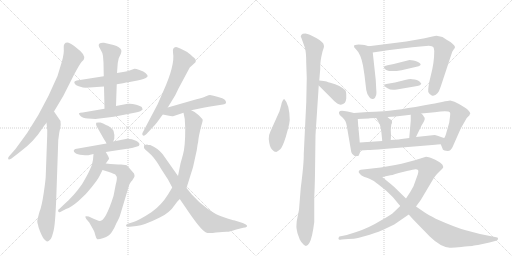
t = 0.00 s
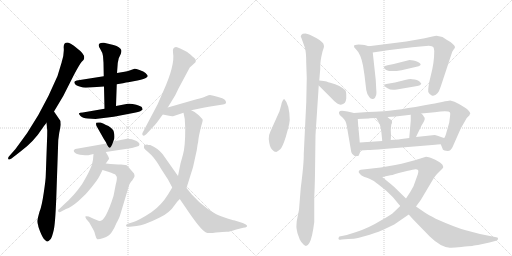
t = 4.00 s
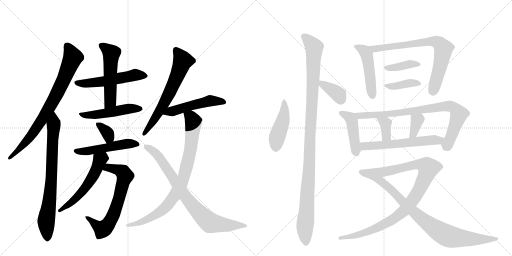
t = 7.99 s
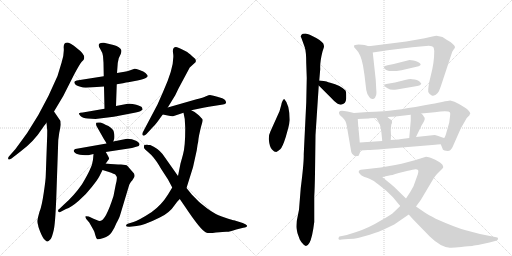
t = 11.99 s
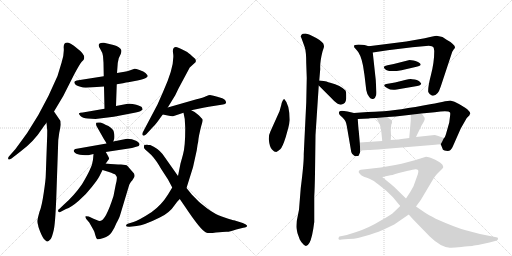
t = 15.98 s
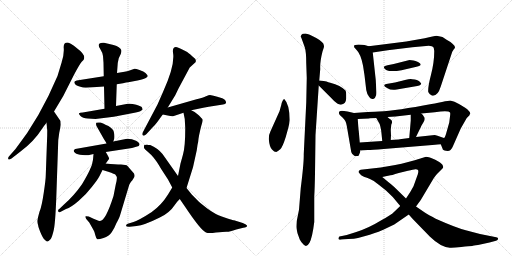
t = 19.98 s

The animated SVG that drew these frames (rendered in a browser with its animation timeline set to each time). Animation: 27 CSS @keyframes rules; one cycle of 19.98 s.

<svg version="1.1" viewBox="0 0 2048 1024" xmlns="http://www.w3.org/2000/svg">
  <g stroke="lightgray" stroke-dasharray="1,1" stroke-width="1" transform="scale(4, 4)">
    <line x1="0" y1="0" x2="256" y2="256"></line>
    <line x1="256" y1="0" x2="0" y2="256"></line>
    <line x1="128" y1="0" x2="128" y2="256"></line>
    <line x1="0" y1="128" x2="256" y2="128"></line>
    <line x1="256" y1="0" x2="512" y2="256"></line>
    <line x1="512" y1="0" x2="256" y2="256"></line>
    <line x1="384" y1="0" x2="384" y2="256"></line>
    <line x1="256" y1="128" x2="512" y2="128"></line>
  </g>
<g transform="scale(1, -1) translate(0, -850)">
   <style type="text/css">
    @keyframes keyframes0 {
      from {
       stroke: black;
       stroke-dashoffset: 782;
       stroke-width: 128;
       }
       72% {
       animation-timing-function: step-end;
       stroke: black;
       stroke-dashoffset: 0;
       stroke-width: 128;
       }
       to {
       stroke: black;
       stroke-width: 1024;
       }
       }
       #make-me-a-hanzi-animation-0 {
         animation: keyframes0 0.886393s both;
         animation-delay: 0.000000s;
         animation-timing-function: linear;
       }
    @keyframes keyframes1 {
      from {
       stroke: black;
       stroke-dashoffset: 760;
       stroke-width: 128;
       }
       71% {
       animation-timing-function: step-end;
       stroke: black;
       stroke-dashoffset: 0;
       stroke-width: 128;
       }
       to {
       stroke: black;
       stroke-width: 1024;
       }
       }
       #make-me-a-hanzi-animation-1 {
         animation: keyframes1 0.868490s both;
         animation-delay: 0.886393s;
         animation-timing-function: linear;
       }
    @keyframes keyframes2 {
      from {
       stroke: black;
       stroke-dashoffset: 532;
       stroke-width: 128;
       }
       63% {
       animation-timing-function: step-end;
       stroke: black;
       stroke-dashoffset: 0;
       stroke-width: 128;
       }
       to {
       stroke: black;
       stroke-width: 1024;
       }
       }
       #make-me-a-hanzi-animation-2 {
         animation: keyframes2 0.682943s both;
         animation-delay: 1.754883s;
         animation-timing-function: linear;
       }
    @keyframes keyframes3 {
      from {
       stroke: black;
       stroke-dashoffset: 528;
       stroke-width: 128;
       }
       63% {
       animation-timing-function: step-end;
       stroke: black;
       stroke-dashoffset: 0;
       stroke-width: 128;
       }
       to {
       stroke: black;
       stroke-width: 1024;
       }
       }
       #make-me-a-hanzi-animation-3 {
         animation: keyframes3 0.679688s both;
         animation-delay: 2.437826s;
         animation-timing-function: linear;
       }
    @keyframes keyframes4 {
      from {
       stroke: black;
       stroke-dashoffset: 499;
       stroke-width: 128;
       }
       62% {
       animation-timing-function: step-end;
       stroke: black;
       stroke-dashoffset: 0;
       stroke-width: 128;
       }
       to {
       stroke: black;
       stroke-width: 1024;
       }
       }
       #make-me-a-hanzi-animation-4 {
         animation: keyframes4 0.656087s both;
         animation-delay: 3.117513s;
         animation-timing-function: linear;
       }
    @keyframes keyframes5 {
      from {
       stroke: black;
       stroke-dashoffset: 346;
       stroke-width: 128;
       }
       53% {
       animation-timing-function: step-end;
       stroke: black;
       stroke-dashoffset: 0;
       stroke-width: 128;
       }
       to {
       stroke: black;
       stroke-width: 1024;
       }
       }
       #make-me-a-hanzi-animation-5 {
         animation: keyframes5 0.531576s both;
         animation-delay: 3.773600s;
         animation-timing-function: linear;
       }
    @keyframes keyframes6 {
      from {
       stroke: black;
       stroke-dashoffset: 506;
       stroke-width: 128;
       }
       62% {
       animation-timing-function: step-end;
       stroke: black;
       stroke-dashoffset: 0;
       stroke-width: 128;
       }
       to {
       stroke: black;
       stroke-width: 1024;
       }
       }
       #make-me-a-hanzi-animation-6 {
         animation: keyframes6 0.661784s both;
         animation-delay: 4.305176s;
         animation-timing-function: linear;
       }
    @keyframes keyframes7 {
      from {
       stroke: black;
       stroke-dashoffset: 664;
       stroke-width: 128;
       }
       68% {
       animation-timing-function: step-end;
       stroke: black;
       stroke-dashoffset: 0;
       stroke-width: 128;
       }
       to {
       stroke: black;
       stroke-width: 1024;
       }
       }
       #make-me-a-hanzi-animation-7 {
         animation: keyframes7 0.790365s both;
         animation-delay: 4.966960s;
         animation-timing-function: linear;
       }
    @keyframes keyframes8 {
      from {
       stroke: black;
       stroke-dashoffset: 548;
       stroke-width: 128;
       }
       64% {
       animation-timing-function: step-end;
       stroke: black;
       stroke-dashoffset: 0;
       stroke-width: 128;
       }
       to {
       stroke: black;
       stroke-width: 1024;
       }
       }
       #make-me-a-hanzi-animation-8 {
         animation: keyframes8 0.695964s both;
         animation-delay: 5.757324s;
         animation-timing-function: linear;
       }
    @keyframes keyframes9 {
      from {
       stroke: black;
       stroke-dashoffset: 637;
       stroke-width: 128;
       }
       67% {
       animation-timing-function: step-end;
       stroke: black;
       stroke-dashoffset: 0;
       stroke-width: 128;
       }
       to {
       stroke: black;
       stroke-width: 1024;
       }
       }
       #make-me-a-hanzi-animation-9 {
         animation: keyframes9 0.768392s both;
         animation-delay: 6.453288s;
         animation-timing-function: linear;
       }
    @keyframes keyframes10 {
      from {
       stroke: black;
       stroke-dashoffset: 501;
       stroke-width: 128;
       }
       62% {
       animation-timing-function: step-end;
       stroke: black;
       stroke-dashoffset: 0;
       stroke-width: 128;
       }
       to {
       stroke: black;
       stroke-width: 1024;
       }
       }
       #make-me-a-hanzi-animation-10 {
         animation: keyframes10 0.657715s both;
         animation-delay: 7.221680s;
         animation-timing-function: linear;
       }
    @keyframes keyframes11 {
      from {
       stroke: black;
       stroke-dashoffset: 839;
       stroke-width: 128;
       }
       73% {
       animation-timing-function: step-end;
       stroke: black;
       stroke-dashoffset: 0;
       stroke-width: 128;
       }
       to {
       stroke: black;
       stroke-width: 1024;
       }
       }
       #make-me-a-hanzi-animation-11 {
         animation: keyframes11 0.932780s both;
         animation-delay: 7.879395s;
         animation-timing-function: linear;
       }
    @keyframes keyframes12 {
      from {
       stroke: black;
       stroke-dashoffset: 796;
       stroke-width: 128;
       }
       72% {
       animation-timing-function: step-end;
       stroke: black;
       stroke-dashoffset: 0;
       stroke-width: 128;
       }
       to {
       stroke: black;
       stroke-width: 1024;
       }
       }
       #make-me-a-hanzi-animation-12 {
         animation: keyframes12 0.897786s both;
         animation-delay: 8.812174s;
         animation-timing-function: linear;
       }
    @keyframes keyframes13 {
      from {
       stroke: black;
       stroke-dashoffset: 455;
       stroke-width: 128;
       }
       60% {
       animation-timing-function: step-end;
       stroke: black;
       stroke-dashoffset: 0;
       stroke-width: 128;
       }
       to {
       stroke: black;
       stroke-width: 1024;
       }
       }
       #make-me-a-hanzi-animation-13 {
         animation: keyframes13 0.620280s both;
         animation-delay: 9.709961s;
         animation-timing-function: linear;
       }
    @keyframes keyframes14 {
      from {
       stroke: black;
       stroke-dashoffset: 1100;
       stroke-width: 128;
       }
       78% {
       animation-timing-function: step-end;
       stroke: black;
       stroke-dashoffset: 0;
       stroke-width: 128;
       }
       to {
       stroke: black;
       stroke-width: 1024;
       }
       }
       #make-me-a-hanzi-animation-14 {
         animation: keyframes14 1.145182s both;
         animation-delay: 10.330241s;
         animation-timing-function: linear;
       }
    @keyframes keyframes15 {
      from {
       stroke: black;
       stroke-dashoffset: 363;
       stroke-width: 128;
       }
       54% {
       animation-timing-function: step-end;
       stroke: black;
       stroke-dashoffset: 0;
       stroke-width: 128;
       }
       to {
       stroke: black;
       stroke-width: 1024;
       }
       }
       #make-me-a-hanzi-animation-15 {
         animation: keyframes15 0.545410s both;
         animation-delay: 11.475423s;
         animation-timing-function: linear;
       }
    @keyframes keyframes16 {
      from {
       stroke: black;
       stroke-dashoffset: 476;
       stroke-width: 128;
       }
       61% {
       animation-timing-function: step-end;
       stroke: black;
       stroke-dashoffset: 0;
       stroke-width: 128;
       }
       to {
       stroke: black;
       stroke-width: 1024;
       }
       }
       #make-me-a-hanzi-animation-16 {
         animation: keyframes16 0.637370s both;
         animation-delay: 12.020833s;
         animation-timing-function: linear;
       }
    @keyframes keyframes17 {
      from {
       stroke: black;
       stroke-dashoffset: 736;
       stroke-width: 128;
       }
       71% {
       animation-timing-function: step-end;
       stroke: black;
       stroke-dashoffset: 0;
       stroke-width: 128;
       }
       to {
       stroke: black;
       stroke-width: 1024;
       }
       }
       #make-me-a-hanzi-animation-17 {
         animation: keyframes17 0.848958s both;
         animation-delay: 12.658203s;
         animation-timing-function: linear;
       }
    @keyframes keyframes18 {
      from {
       stroke: black;
       stroke-dashoffset: 386;
       stroke-width: 128;
       }
       56% {
       animation-timing-function: step-end;
       stroke: black;
       stroke-dashoffset: 0;
       stroke-width: 128;
       }
       to {
       stroke: black;
       stroke-width: 1024;
       }
       }
       #make-me-a-hanzi-animation-18 {
         animation: keyframes18 0.564128s both;
         animation-delay: 13.507161s;
         animation-timing-function: linear;
       }
    @keyframes keyframes19 {
      from {
       stroke: black;
       stroke-dashoffset: 393;
       stroke-width: 128;
       }
       56% {
       animation-timing-function: step-end;
       stroke: black;
       stroke-dashoffset: 0;
       stroke-width: 128;
       }
       to {
       stroke: black;
       stroke-width: 1024;
       }
       }
       #make-me-a-hanzi-animation-19 {
         animation: keyframes19 0.569824s both;
         animation-delay: 14.071289s;
         animation-timing-function: linear;
       }
    @keyframes keyframes20 {
      from {
       stroke: black;
       stroke-dashoffset: 438;
       stroke-width: 128;
       }
       59% {
       animation-timing-function: step-end;
       stroke: black;
       stroke-dashoffset: 0;
       stroke-width: 128;
       }
       to {
       stroke: black;
       stroke-width: 1024;
       }
       }
       #make-me-a-hanzi-animation-20 {
         animation: keyframes20 0.606445s both;
         animation-delay: 14.641113s;
         animation-timing-function: linear;
       }
    @keyframes keyframes21 {
      from {
       stroke: black;
       stroke-dashoffset: 830;
       stroke-width: 128;
       }
       73% {
       animation-timing-function: step-end;
       stroke: black;
       stroke-dashoffset: 0;
       stroke-width: 128;
       }
       to {
       stroke: black;
       stroke-width: 1024;
       }
       }
       #make-me-a-hanzi-animation-21 {
         animation: keyframes21 0.925456s both;
         animation-delay: 15.247559s;
         animation-timing-function: linear;
       }
    @keyframes keyframes22 {
      from {
       stroke: black;
       stroke-dashoffset: 358;
       stroke-width: 128;
       }
       54% {
       animation-timing-function: step-end;
       stroke: black;
       stroke-dashoffset: 0;
       stroke-width: 128;
       }
       to {
       stroke: black;
       stroke-width: 1024;
       }
       }
       #make-me-a-hanzi-animation-22 {
         animation: keyframes22 0.541341s both;
         animation-delay: 16.173014s;
         animation-timing-function: linear;
       }
    @keyframes keyframes23 {
      from {
       stroke: black;
       stroke-dashoffset: 351;
       stroke-width: 128;
       }
       53% {
       animation-timing-function: step-end;
       stroke: black;
       stroke-dashoffset: 0;
       stroke-width: 128;
       }
       to {
       stroke: black;
       stroke-width: 1024;
       }
       }
       #make-me-a-hanzi-animation-23 {
         animation: keyframes23 0.535645s both;
         animation-delay: 16.714355s;
         animation-timing-function: linear;
       }
    @keyframes keyframes24 {
      from {
       stroke: black;
       stroke-dashoffset: 584;
       stroke-width: 128;
       }
       66% {
       animation-timing-function: step-end;
       stroke: black;
       stroke-dashoffset: 0;
       stroke-width: 128;
       }
       to {
       stroke: black;
       stroke-width: 1024;
       }
       }
       #make-me-a-hanzi-animation-24 {
         animation: keyframes24 0.725260s both;
         animation-delay: 17.250000s;
         animation-timing-function: linear;
       }
    @keyframes keyframes25 {
      from {
       stroke: black;
       stroke-dashoffset: 1013;
       stroke-width: 128;
       }
       77% {
       animation-timing-function: step-end;
       stroke: black;
       stroke-dashoffset: 0;
       stroke-width: 128;
       }
       to {
       stroke: black;
       stroke-width: 1024;
       }
       }
       #make-me-a-hanzi-animation-25 {
         animation: keyframes25 1.074382s both;
         animation-delay: 17.975260s;
         animation-timing-function: linear;
       }
    @keyframes keyframes26 {
      from {
       stroke: black;
       stroke-dashoffset: 831;
       stroke-width: 128;
       }
       73% {
       animation-timing-function: step-end;
       stroke: black;
       stroke-dashoffset: 0;
       stroke-width: 128;
       }
       to {
       stroke: black;
       stroke-width: 1024;
       }
       }
       #make-me-a-hanzi-animation-26 {
         animation: keyframes26 0.926270s both;
         animation-delay: 19.049642s;
         animation-timing-function: linear;
       }
</style>
<path d="M 216 404 L 253 466 L 295 549 Q 318 593 327 603 Q 336 612 336 614 Q 342 632 309 656 Q 295 669 283 675 Q 272 680 270 680 Q 253 680 255 658 Q 257 635 247 602 L 230 546 Q 159 377 62 254 L 39 228 Q 29 218 34 213 Q 35 209 46 216 L 82 244 Q 135 283 169 336 Q 174 344 186 359 L 216 404 Z" fill="lightgray"></path> 
<path d="M 242 366 L 216 404 C 199 429 183 389 186 359 L 189 328 Q 189 305 188 287 L 183 148 Q 183 133 175 79 Q 167 24 158 3 Q 150 -26 149 -34 Q 149 -43 153 -53 Q 153 -58 162 -80 Q 171 -102 179 -109 Q 186 -117 189 -116 Q 193 -116 203 -106 Q 209 -96 215 -70 Q 221 -44 225 56 L 232 259 Q 232 294 237 319 Q 242 343 243 351 L 242 366 Z" fill="lightgray"></path> 
<path d="M 343 499 L 416 504 L 467 513 L 492 517 Q 506 521 513 521 L 550 528 Q 579 534 586 540 Q 594 545 589 550 L 582 558 Q 576 564 558 570 Q 541 576 538 575 Q 507 564 498 563 L 468 558 L 415 545 L 307 528 Q 298 526 297 522 Q 297 511 315 505 Q 334 499 343 499 Z" fill="lightgray"></path> 
<path d="M 416 504 L 418 415 C 419 385 463 396 464 426 L 467 513 L 468 558 L 471 598 L 475 617 L 483 634 Q 487 645 485 650 Q 484 655 475 661 Q 468 667 454 670 L 416 679 Q 403 680 397 675 Q 391 669 401 654 Q 411 638 412 626 L 414 599 L 415 545 L 416 504 Z" fill="lightgray"></path> 
<path d="M 418 415 L 331 400 Q 319 400 316 397 Q 314 394 322 386 Q 331 377 351 376 L 382 374 L 455 383 L 538 399 Q 559 402 565 408 L 569 410 Q 572 411 568 420 Q 565 425 545 431 Q 525 437 511 435 L 464 426 L 418 415 Z" fill="lightgray"></path> 
<path d="M 453 284 L 457 295 Q 460 307 454 327 Q 445 342 424 350 Q 412 357 402 360 Q 386 361 385 359 Q 383 353 386 346 L 416 293 Q 423 283 426 276 C 439 249 443 256 453 284 Z" fill="lightgray"></path> 
<path d="M 423 242 L 528 258 L 555 266 L 558 272 Q 559 278 544 287 Q 529 295 508 295 L 453 284 L 426 276 L 301 254 Q 296 252 295 248 Q 294 243 301 238 Q 308 232 330 230 Q 352 228 357 230 L 374 234 L 423 242 Z" fill="lightgray"></path> 
<path d="M 410 170 L 433 163 Q 460 154 462 151 Q 464 147 467 143 Q 469 134 463 112 L 454 66 Q 422 -34 400 -34 Q 398 -35 384 -29 Q 371 -24 370 -23 L 355 -16 Q 345 -14 342 -15 Q 340 -17 345 -26 L 357 -40 L 374 -70 Q 378 -76 381 -90 Q 385 -105 389 -107 Q 393 -109 414 -102 Q 436 -95 446 -80 Q 457 -65 465 -44 Q 479 -18 480 -12 L 517 111 Q 520 118 524 123 Q 529 128 533 135 Q 538 142 538 145 Q 539 148 536 156 L 510 186 Q 505 192 484 192 Q 463 192 423 196 C 393 199 381 179 410 170 Z" fill="lightgray"></path> 
<path d="M 423 196 L 436 214 Q 439 216 423 242 C 408 268 377 264 374 234 L 372 211 Q 370 192 359 170 Q 349 148 328 113 Q 296 67 257 33 L 235 12 Q 231 13 233 4 Q 235 -1 241 2 L 264 14 Q 284 20 315 47 Q 346 74 368 103 Q 391 132 397 144 L 410 170 L 423 196 Z" fill="lightgray"></path> 
<path d="M 671 420 L 701 469 L 714 496 L 759 580 L 782 601 Q 788 612 770 624 Q 751 641 747 643 L 723 655 Q 709 662 704 662 Q 689 661 692 640 Q 701 590 652 482 L 630 432 L 574 326 Q 566 314 571 309 Q 576 304 586 314 L 608 338 Q 623 353 630 363 L 651 392 L 671 420 Z" fill="lightgray"></path> 
<path d="M 765 409 L 813 419 Q 836 424 854 426 L 892 432 Q 902 433 904 438 Q 905 444 900 450 Q 895 455 889 457 Q 844 470 840 470 Q 836 470 824 465 Q 813 460 786 453 L 671 420 C 642 412 622 398 651 392 L 671 388 Q 686 384 692 385 L 734 399 L 765 409 Z" fill="lightgray"></path> 
<path d="M 689 100 L 672 72 Q 646 30 607 2 Q 558 -30 534 -38 L 511 -45 Q 505 -47 504 -52 Q 504 -58 519 -57 L 546 -54 Q 577 -51 639 -20 Q 678 -2 699 30 Q 705 40 719 54 L 746 98 L 772 181 L 787 249 L 790 270 Q 793 281 794 295 Q 796 309 801 330 Q 806 351 809 360 Q 812 369 810 373 Q 808 376 795 389 Q 783 402 765 409 C 738 423 728 428 734 399 L 739 374 L 741 338 Q 741 262 732 232 L 722 196 L 712 146 L 689 100 Z" fill="lightgray"></path> 
<path d="M 588 272 Q 575 272 576 265 L 576 258 Q 578 253 591 243 Q 604 232 614 220 Q 625 208 646 172 L 672 132 L 689 100 L 719 54 L 741 22 Q 803 -71 824 -80 Q 834 -84 864 -80 Q 894 -77 905 -77 Q 916 -78 945 -68 L 973 -61 Q 991 -59 988 -52 Q 984 -46 971 -42 L 936 -31 Q 931 -31 910 -24 L 887 -16 Q 862 -8 829 16 Q 796 39 767 72 L 746 98 L 712 146 L 650 234 Q 630 258 601 270 Q 592 270 588 272 Z" fill="lightgray"></path> 
<path d="M 1137 454 Q 1134 454 1130 446 Q 1126 438 1125 430 L 1118 405 L 1082 325 Q 1075 312 1075 294 Q 1078 262 1088 252 Q 1097 242 1105 242 Q 1111 244 1121 253 Q 1130 261 1143 302 L 1153 338 Q 1158 358 1159 370 Q 1158 433 1137 454 Z" fill="lightgray"></path> 
<path d="M 1260 157 L 1262 310 L 1275 508 L 1277 528 L 1281 574 Q 1279 600 1290 644 L 1295 659 Q 1297 665 1295 670 Q 1295 681 1265 698 Q 1235 715 1222 716 Q 1208 716 1206 711 Q 1203 706 1203 705 Q 1203 703 1206 697 L 1219 661 Q 1225 643 1225 596 L 1227 538 L 1225 440 L 1215 234 Q 1216 200 1203 98 L 1196 11 L 1187 -34 Q 1185 -59 1186 -61 Q 1186 -64 1190 -83 L 1199 -108 Q 1203 -117 1215 -129 Q 1227 -141 1238 -121 Q 1249 -102 1257 -38 L 1257 64 Q 1259 97 1260 157 Z" fill="lightgray"></path> 
<path d="M 1275 508 L 1325 458 Q 1339 442 1349 436 Q 1358 430 1367 432 Q 1383 435 1385 456 L 1385 471 Q 1385 482 1382 488 Q 1363 508 1321 519 Q 1313 521 1306 524 Q 1298 526 1277 528 C 1253 530 1254 529 1275 508 Z" fill="lightgray"></path> 
<path d="M 1475 665 L 1458 670 Q 1450 672 1434 672 Q 1417 672 1416 666 Q 1415 660 1423 654 Q 1443 635 1452 588 L 1458 549 L 1465 490 Q 1468 472 1477 462 Q 1483 452 1493 454 Q 1501 455 1503 466 Q 1507 471 1505 492 L 1503 530 L 1491 640 C 1489 661 1489 661 1475 665 Z" fill="lightgray"></path> 
<path d="M 1649 661 L 1715 667 Q 1730 666 1733 662 Q 1736 658 1737 646 Q 1737 601 1724 551 Q 1711 501 1713 482 Q 1717 473 1727 468 Q 1750 462 1763 504 L 1809 643 L 1816 654 Q 1826 662 1811 674 Q 1804 682 1788 690 Q 1776 699 1770 702 Q 1763 704 1746 707 Q 1737 707 1699 697 L 1625 684 L 1475 665 C 1445 661 1461 636 1491 640 L 1551 649 L 1649 661 Z" fill="lightgray"></path> 
<path d="M 1654 608 L 1638 610 L 1575 594 L 1550 589 Q 1537 586 1536 583 Q 1534 580 1541 573 Q 1547 566 1565 566 L 1587 566 L 1606 569 L 1666 583 Q 1686 587 1682 594 Q 1682 597 1672 602 Q 1661 607 1654 608 Z" fill="lightgray"></path> 
<path d="M 1620 530 L 1580 520 L 1545 514 Q 1538 513 1537 509 Q 1536 505 1550 497 Q 1563 488 1587 492 L 1669 506 Q 1679 507 1682 511 Q 1685 514 1685 516 Q 1685 517 1678 524 Q 1671 531 1649 533 Q 1643 536 1620 530 Z" fill="lightgray"></path> 
<path d="M 1416 398 L 1390 404 Q 1374 407 1368 407 Q 1349 406 1359 390 L 1370 380 Q 1384 368 1387 347 L 1405 242 Q 1406 236 1416 228 Q 1420 224 1428 226 Q 1435 224 1437 233 Q 1441 240 1441 248 L 1439 280 L 1435 326 Q 1434 328 1431 374 C 1430 395 1430 395 1416 398 Z" fill="lightgray"></path> 
<path d="M 1763 273 L 1770 256 Q 1771 248 1784 247 Q 1796 245 1802 250 Q 1808 255 1813 268 L 1843 336 L 1867 378 L 1877 388 Q 1879 389 1879 393 L 1881 395 Q 1882 401 1869 413 Q 1855 425 1818 443 L 1801 448 Q 1796 448 1768 442 L 1748 438 Q 1742 436 1726 434 Q 1590 408 1516 404 Q 1505 404 1471 402 L 1416 398 C 1386 396 1401 373 1431 374 L 1476 376 Q 1477 377 1479 377 L 1505 378 L 1550 382 L 1582 384 L 1643 391 L 1685 396 L 1739 401 Q 1794 409 1800 400 Q 1802 398 1800 384 L 1797 360 L 1784 314 Q 1779 299 1776 298 C 1763 272 1763 274 1763 273 Z" fill="lightgray"></path> 
<path d="M 1505 378 L 1513 364 Q 1523 350 1526 316 L 1529 286 C 1532 256 1561 260 1563 290 L 1564 309 L 1563 330 L 1565 351 Q 1572 365 1564 371 Q 1556 376 1550 382 C 1528 403 1490 404 1505 378 Z" fill="lightgray"></path> 
<path d="M 1643 368 L 1637 298 C 1634 268 1651 275 1664 302 L 1677 329 Q 1685 345 1685 346 L 1695 363 Q 1703 377 1695 384 Q 1693 391 1685 396 C 1661 413 1643 421 1643 391 L 1643 368 Z" fill="lightgray"></path> 
<path d="M 1441 248 L 1471 250 Q 1485 250 1535 254 L 1729 270 Q 1754 273 1763 273 C 1793 275 1804 288 1776 298 Q 1774 298 1767 301 L 1750 307 Q 1741 310 1739 310 L 1664 302 L 1637 298 L 1599 293 Q 1593 292 1563 290 L 1529 286 L 1439 280 C 1409 278 1411 246 1441 248 Z" fill="lightgray"></path> 
<path d="M 1601 26 L 1577 3 Q 1566 -9 1527 -30 Q 1475 -62 1425 -78 L 1387 -90 L 1363 -95 Q 1354 -94 1354 -104 Q 1353 -106 1356 -108 Q 1359 -110 1367 -108 L 1393 -106 Q 1418 -105 1432 -102 L 1479 -89 Q 1523 -74 1533 -69 L 1577 -48 L 1635 -8 L 1664 24 L 1683 50 L 1733 134 Q 1735 138 1748 154 L 1765 171 Q 1771 176 1773 181 Q 1773 186 1769 192 Q 1765 198 1741 211 Q 1716 223 1704 223 L 1659 209 L 1625 200 Q 1609 195 1581 190 L 1523 180 L 1443 171 Q 1437 170 1435 165 Q 1433 160 1440 154 Q 1446 148 1448 147 L 1452 145 Q 1453 144 1474 137 L 1529 142 L 1557 148 Q 1564 148 1595 158 L 1632 167 Q 1654 172 1661 173 Q 1668 174 1672 170 Q 1676 165 1668 144 L 1654 105 L 1641 82 L 1624 56 L 1601 26 Z" fill="lightgray"></path> 
<path d="M 1635 -8 L 1651 -26 L 1719 -96 Q 1762 -138 1799 -141 Q 1812 -142 1845 -138 Q 1878 -134 1889 -134 Q 1892 -132 1912 -130 L 1958 -120 L 1984 -113 Q 1992 -111 1992 -106 Q 1994 -100 1985 -99 L 1920 -86 L 1863 -71 Q 1824 -61 1743 -25 Q 1713 -9 1699 0 L 1664 24 L 1624 56 L 1577 102 Q 1565 113 1553 122 L 1529 142 C 1506 161 1447 150 1474 137 Q 1494 129 1515 111 L 1544 88 L 1571 62 Q 1600 27 1601 26 L 1635 -8 Z" fill="lightgray"></path> 
      <clipPath id="make-me-a-hanzi-clip-0">
      <path d="M 216 404 L 253 466 L 295 549 Q 318 593 327 603 Q 336 612 336 614 Q 342 632 309 656 Q 295 669 283 675 Q 272 680 270 680 Q 253 680 255 658 Q 257 635 247 602 L 230 546 Q 159 377 62 254 L 39 228 Q 29 218 34 213 Q 35 209 46 216 L 82 244 Q 135 283 169 336 Q 174 344 186 359 L 216 404 Z" fill="lightgray"></path>
      </clipPath>
      <path clip-path="url(#make-me-a-hanzi-clip-0)" d="M 270 664 L 290 618 L 227 473 L 140 328 L 93 269 L 39 220 " fill="none" id="make-me-a-hanzi-animation-0" stroke-dasharray="654 1308" stroke-linecap="round"></path>

      <clipPath id="make-me-a-hanzi-clip-1">
      <path d="M 242 366 L 216 404 C 199 429 183 389 186 359 L 189 328 Q 189 305 188 287 L 183 148 Q 183 133 175 79 Q 167 24 158 3 Q 150 -26 149 -34 Q 149 -43 153 -53 Q 153 -58 162 -80 Q 171 -102 179 -109 Q 186 -117 189 -116 Q 193 -116 203 -106 Q 209 -96 215 -70 Q 221 -44 225 56 L 232 259 Q 232 294 237 319 Q 242 343 243 351 L 242 366 Z" fill="lightgray"></path>
      </clipPath>
      <path clip-path="url(#make-me-a-hanzi-clip-1)" d="M 217 395 L 203 96 L 184 -38 L 188 -107 " fill="none" id="make-me-a-hanzi-animation-1" stroke-dasharray="632 1264" stroke-linecap="round"></path>

      <clipPath id="make-me-a-hanzi-clip-2">
      <path d="M 343 499 L 416 504 L 467 513 L 492 517 Q 506 521 513 521 L 550 528 Q 579 534 586 540 Q 594 545 589 550 L 582 558 Q 576 564 558 570 Q 541 576 538 575 Q 507 564 498 563 L 468 558 L 415 545 L 307 528 Q 298 526 297 522 Q 297 511 315 505 Q 334 499 343 499 Z" fill="lightgray"></path>
      </clipPath>
      <path clip-path="url(#make-me-a-hanzi-clip-2)" d="M 305 520 L 339 516 L 432 527 L 536 550 L 578 548 " fill="none" id="make-me-a-hanzi-animation-2" stroke-dasharray="404 808" stroke-linecap="round"></path>

      <clipPath id="make-me-a-hanzi-clip-3">
      <path d="M 416 504 L 418 415 C 419 385 463 396 464 426 L 467 513 L 468 558 L 471 598 L 475 617 L 483 634 Q 487 645 485 650 Q 484 655 475 661 Q 468 667 454 670 L 416 679 Q 403 680 397 675 Q 391 669 401 654 Q 411 638 412 626 L 414 599 L 415 545 L 416 504 Z" fill="lightgray"></path>
      </clipPath>
      <path clip-path="url(#make-me-a-hanzi-clip-3)" d="M 404 669 L 446 636 L 441 445 L 424 423 " fill="none" id="make-me-a-hanzi-animation-3" stroke-dasharray="400 800" stroke-linecap="round"></path>

      <clipPath id="make-me-a-hanzi-clip-4">
      <path d="M 418 415 L 331 400 Q 319 400 316 397 Q 314 394 322 386 Q 331 377 351 376 L 382 374 L 455 383 L 538 399 Q 559 402 565 408 L 569 410 Q 572 411 568 420 Q 565 425 545 431 Q 525 437 511 435 L 464 426 L 418 415 Z" fill="lightgray"></path>
      </clipPath>
      <path clip-path="url(#make-me-a-hanzi-clip-4)" d="M 324 394 L 344 388 L 375 390 L 507 414 L 564 415 " fill="none" id="make-me-a-hanzi-animation-4" stroke-dasharray="371 742" stroke-linecap="round"></path>

      <clipPath id="make-me-a-hanzi-clip-5">
      <path d="M 453 284 L 457 295 Q 460 307 454 327 Q 445 342 424 350 Q 412 357 402 360 Q 386 361 385 359 Q 383 353 386 346 L 416 293 Q 423 283 426 276 C 439 249 443 256 453 284 Z" fill="lightgray"></path>
      </clipPath>
      <path clip-path="url(#make-me-a-hanzi-clip-5)" d="M 389 353 L 432 315 L 436 302 L 431 284 " fill="none" id="make-me-a-hanzi-animation-5" stroke-dasharray="218 436" stroke-linecap="round"></path>

      <clipPath id="make-me-a-hanzi-clip-6">
      <path d="M 423 242 L 528 258 L 555 266 L 558 272 Q 559 278 544 287 Q 529 295 508 295 L 453 284 L 426 276 L 301 254 Q 296 252 295 248 Q 294 243 301 238 Q 308 232 330 230 Q 352 228 357 230 L 374 234 L 423 242 Z" fill="lightgray"></path>
      </clipPath>
      <path clip-path="url(#make-me-a-hanzi-clip-6)" d="M 303 246 L 340 244 L 513 276 L 550 272 " fill="none" id="make-me-a-hanzi-animation-6" stroke-dasharray="378 756" stroke-linecap="round"></path>

      <clipPath id="make-me-a-hanzi-clip-7">
      <path d="M 410 170 L 433 163 Q 460 154 462 151 Q 464 147 467 143 Q 469 134 463 112 L 454 66 Q 422 -34 400 -34 Q 398 -35 384 -29 Q 371 -24 370 -23 L 355 -16 Q 345 -14 342 -15 Q 340 -17 345 -26 L 357 -40 L 374 -70 Q 378 -76 381 -90 Q 385 -105 389 -107 Q 393 -109 414 -102 Q 436 -95 446 -80 Q 457 -65 465 -44 Q 479 -18 480 -12 L 517 111 Q 520 118 524 123 Q 529 128 533 135 Q 538 142 538 145 Q 539 148 536 156 L 510 186 Q 505 192 484 192 Q 463 192 423 196 C 393 199 381 179 410 170 Z" fill="lightgray"></path>
      </clipPath>
      <path clip-path="url(#make-me-a-hanzi-clip-7)" d="M 418 174 L 433 180 L 478 169 L 499 150 L 463 15 L 431 -50 L 410 -67 L 348 -19 " fill="none" id="make-me-a-hanzi-animation-7" stroke-dasharray="536 1072" stroke-linecap="round"></path>

      <clipPath id="make-me-a-hanzi-clip-8">
      <path d="M 423 196 L 436 214 Q 439 216 423 242 C 408 268 377 264 374 234 L 372 211 Q 370 192 359 170 Q 349 148 328 113 Q 296 67 257 33 L 235 12 Q 231 13 233 4 Q 235 -1 241 2 L 264 14 Q 284 20 315 47 Q 346 74 368 103 Q 391 132 397 144 L 410 170 L 423 196 Z" fill="lightgray"></path>
      </clipPath>
      <path clip-path="url(#make-me-a-hanzi-clip-8)" d="M 424 216 L 413 219 L 400 210 L 376 152 L 322 75 L 286 40 L 238 7 " fill="none" id="make-me-a-hanzi-animation-8" stroke-dasharray="420 840" stroke-linecap="round"></path>

      <clipPath id="make-me-a-hanzi-clip-9">
      <path d="M 671 420 L 701 469 L 714 496 L 759 580 L 782 601 Q 788 612 770 624 Q 751 641 747 643 L 723 655 Q 709 662 704 662 Q 689 661 692 640 Q 701 590 652 482 L 630 432 L 574 326 Q 566 314 571 309 Q 576 304 586 314 L 608 338 Q 623 353 630 363 L 651 392 L 671 420 Z" fill="lightgray"></path>
      </clipPath>
      <path clip-path="url(#make-me-a-hanzi-clip-9)" d="M 705 649 L 731 607 L 720 574 L 657 437 L 578 314 " fill="none" id="make-me-a-hanzi-animation-9" stroke-dasharray="509 1018" stroke-linecap="round"></path>

      <clipPath id="make-me-a-hanzi-clip-10">
      <path d="M 765 409 L 813 419 Q 836 424 854 426 L 892 432 Q 902 433 904 438 Q 905 444 900 450 Q 895 455 889 457 Q 844 470 840 470 Q 836 470 824 465 Q 813 460 786 453 L 671 420 C 642 412 622 398 651 392 L 671 388 Q 686 384 692 385 L 734 399 L 765 409 Z" fill="lightgray"></path>
      </clipPath>
      <path clip-path="url(#make-me-a-hanzi-clip-10)" d="M 657 395 L 837 446 L 895 442 " fill="none" id="make-me-a-hanzi-animation-10" stroke-dasharray="373 746" stroke-linecap="round"></path>

      <clipPath id="make-me-a-hanzi-clip-11">
      <path d="M 689 100 L 672 72 Q 646 30 607 2 Q 558 -30 534 -38 L 511 -45 Q 505 -47 504 -52 Q 504 -58 519 -57 L 546 -54 Q 577 -51 639 -20 Q 678 -2 699 30 Q 705 40 719 54 L 746 98 L 772 181 L 787 249 L 790 270 Q 793 281 794 295 Q 796 309 801 330 Q 806 351 809 360 Q 812 369 810 373 Q 808 376 795 389 Q 783 402 765 409 C 738 423 728 428 734 399 L 739 374 L 741 338 Q 741 262 732 232 L 722 196 L 712 146 L 689 100 Z" fill="lightgray"></path>
      </clipPath>
      <path clip-path="url(#make-me-a-hanzi-clip-11)" d="M 741 394 L 766 378 L 774 362 L 773 346 L 755 219 L 721 106 L 696 63 L 649 9 L 569 -37 L 512 -53 " fill="none" id="make-me-a-hanzi-animation-11" stroke-dasharray="711 1422" stroke-linecap="round"></path>

      <clipPath id="make-me-a-hanzi-clip-12">
      <path d="M 588 272 Q 575 272 576 265 L 576 258 Q 578 253 591 243 Q 604 232 614 220 Q 625 208 646 172 L 672 132 L 689 100 L 719 54 L 741 22 Q 803 -71 824 -80 Q 834 -84 864 -80 Q 894 -77 905 -77 Q 916 -78 945 -68 L 973 -61 Q 991 -59 988 -52 Q 984 -46 971 -42 L 936 -31 Q 931 -31 910 -24 L 887 -16 Q 862 -8 829 16 Q 796 39 767 72 L 746 98 L 712 146 L 650 234 Q 630 258 601 270 Q 592 270 588 272 Z" fill="lightgray"></path>
      </clipPath>
      <path clip-path="url(#make-me-a-hanzi-clip-12)" d="M 586 262 L 632 228 L 744 61 L 831 -34 L 899 -50 L 982 -53 " fill="none" id="make-me-a-hanzi-animation-12" stroke-dasharray="668 1336" stroke-linecap="round"></path>

      <clipPath id="make-me-a-hanzi-clip-13">
      <path d="M 1137 454 Q 1134 454 1130 446 Q 1126 438 1125 430 L 1118 405 L 1082 325 Q 1075 312 1075 294 Q 1078 262 1088 252 Q 1097 242 1105 242 Q 1111 244 1121 253 Q 1130 261 1143 302 L 1153 338 Q 1158 358 1159 370 Q 1158 433 1137 454 Z" fill="lightgray"></path>
      </clipPath>
      <path clip-path="url(#make-me-a-hanzi-clip-13)" d="M 1137 447 L 1138 396 L 1108 299 L 1104 253 " fill="none" id="make-me-a-hanzi-animation-13" stroke-dasharray="327 654" stroke-linecap="round"></path>

      <clipPath id="make-me-a-hanzi-clip-14">
      <path d="M 1260 157 L 1262 310 L 1275 508 L 1277 528 L 1281 574 Q 1279 600 1290 644 L 1295 659 Q 1297 665 1295 670 Q 1295 681 1265 698 Q 1235 715 1222 716 Q 1208 716 1206 711 Q 1203 706 1203 705 Q 1203 703 1206 697 L 1219 661 Q 1225 643 1225 596 L 1227 538 L 1225 440 L 1215 234 Q 1216 200 1203 98 L 1196 11 L 1187 -34 Q 1185 -59 1186 -61 Q 1186 -64 1190 -83 L 1199 -108 Q 1203 -117 1215 -129 Q 1227 -141 1238 -121 Q 1249 -102 1257 -38 L 1257 64 Q 1259 97 1260 157 Z" fill="lightgray"></path>
      </clipPath>
      <path clip-path="url(#make-me-a-hanzi-clip-14)" d="M 1213 704 L 1232 691 L 1257 660 L 1239 226 L 1219 -69 L 1225 -120 " fill="none" id="make-me-a-hanzi-animation-14" stroke-dasharray="972 1944" stroke-linecap="round"></path>

      <clipPath id="make-me-a-hanzi-clip-15">
      <path d="M 1275 508 L 1325 458 Q 1339 442 1349 436 Q 1358 430 1367 432 Q 1383 435 1385 456 L 1385 471 Q 1385 482 1382 488 Q 1363 508 1321 519 Q 1313 521 1306 524 Q 1298 526 1277 528 C 1253 530 1254 529 1275 508 Z" fill="lightgray"></path>
      </clipPath>
      <path clip-path="url(#make-me-a-hanzi-clip-15)" d="M 1285 522 L 1290 512 L 1354 472 L 1363 454 " fill="none" id="make-me-a-hanzi-animation-15" stroke-dasharray="235 470" stroke-linecap="round"></path>

      <clipPath id="make-me-a-hanzi-clip-16">
      <path d="M 1475 665 L 1458 670 Q 1450 672 1434 672 Q 1417 672 1416 666 Q 1415 660 1423 654 Q 1443 635 1452 588 L 1458 549 L 1465 490 Q 1468 472 1477 462 Q 1483 452 1493 454 Q 1501 455 1503 466 Q 1507 471 1505 492 L 1503 530 L 1491 640 C 1489 661 1489 661 1475 665 Z" fill="lightgray"></path>
      </clipPath>
      <path clip-path="url(#make-me-a-hanzi-clip-16)" d="M 1424 662 L 1456 647 L 1466 633 L 1490 467 " fill="none" id="make-me-a-hanzi-animation-16" stroke-dasharray="348 696" stroke-linecap="round"></path>

      <clipPath id="make-me-a-hanzi-clip-17">
      <path d="M 1649 661 L 1715 667 Q 1730 666 1733 662 Q 1736 658 1737 646 Q 1737 601 1724 551 Q 1711 501 1713 482 Q 1717 473 1727 468 Q 1750 462 1763 504 L 1809 643 L 1816 654 Q 1826 662 1811 674 Q 1804 682 1788 690 Q 1776 699 1770 702 Q 1763 704 1746 707 Q 1737 707 1699 697 L 1625 684 L 1475 665 C 1445 661 1461 636 1491 640 L 1551 649 L 1649 661 Z" fill="lightgray"></path>
      </clipPath>
      <path clip-path="url(#make-me-a-hanzi-clip-17)" d="M 1483 661 L 1499 655 L 1727 685 L 1759 675 L 1773 655 L 1771 633 L 1735 492 L 1729 487 " fill="none" id="make-me-a-hanzi-animation-17" stroke-dasharray="608 1216" stroke-linecap="round"></path>

      <clipPath id="make-me-a-hanzi-clip-18">
      <path d="M 1654 608 L 1638 610 L 1575 594 L 1550 589 Q 1537 586 1536 583 Q 1534 580 1541 573 Q 1547 566 1565 566 L 1587 566 L 1606 569 L 1666 583 Q 1686 587 1682 594 Q 1682 597 1672 602 Q 1661 607 1654 608 Z" fill="lightgray"></path>
      </clipPath>
      <path clip-path="url(#make-me-a-hanzi-clip-18)" d="M 1545 581 L 1582 580 L 1636 593 L 1673 593 " fill="none" id="make-me-a-hanzi-animation-18" stroke-dasharray="258 516" stroke-linecap="round"></path>

      <clipPath id="make-me-a-hanzi-clip-19">
      <path d="M 1620 530 L 1580 520 L 1545 514 Q 1538 513 1537 509 Q 1536 505 1550 497 Q 1563 488 1587 492 L 1669 506 Q 1679 507 1682 511 Q 1685 514 1685 516 Q 1685 517 1678 524 Q 1671 531 1649 533 Q 1643 536 1620 530 Z" fill="lightgray"></path>
      </clipPath>
      <path clip-path="url(#make-me-a-hanzi-clip-19)" d="M 1543 509 L 1577 505 L 1632 517 L 1678 517 " fill="none" id="make-me-a-hanzi-animation-19" stroke-dasharray="265 530" stroke-linecap="round"></path>

      <clipPath id="make-me-a-hanzi-clip-20">
      <path d="M 1416 398 L 1390 404 Q 1374 407 1368 407 Q 1349 406 1359 390 L 1370 380 Q 1384 368 1387 347 L 1405 242 Q 1406 236 1416 228 Q 1420 224 1428 226 Q 1435 224 1437 233 Q 1441 240 1441 248 L 1439 280 L 1435 326 Q 1434 328 1431 374 C 1430 395 1430 395 1416 398 Z" fill="lightgray"></path>
      </clipPath>
      <path clip-path="url(#make-me-a-hanzi-clip-20)" d="M 1365 398 L 1392 385 L 1407 367 L 1424 240 " fill="none" id="make-me-a-hanzi-animation-20" stroke-dasharray="310 620" stroke-linecap="round"></path>

      <clipPath id="make-me-a-hanzi-clip-21">
      <path d="M 1763 273 L 1770 256 Q 1771 248 1784 247 Q 1796 245 1802 250 Q 1808 255 1813 268 L 1843 336 L 1867 378 L 1877 388 Q 1879 389 1879 393 L 1881 395 Q 1882 401 1869 413 Q 1855 425 1818 443 L 1801 448 Q 1796 448 1768 442 L 1748 438 Q 1742 436 1726 434 Q 1590 408 1516 404 Q 1505 404 1471 402 L 1416 398 C 1386 396 1401 373 1431 374 L 1476 376 Q 1477 377 1479 377 L 1505 378 L 1550 382 L 1582 384 L 1643 391 L 1685 396 L 1739 401 Q 1794 409 1800 400 Q 1802 398 1800 384 L 1797 360 L 1784 314 Q 1779 299 1776 298 C 1763 272 1763 274 1763 273 Z" fill="lightgray"></path>
      </clipPath>
      <path clip-path="url(#make-me-a-hanzi-clip-21)" d="M 1423 394 L 1438 387 L 1542 392 L 1780 425 L 1808 422 L 1836 394 L 1802 297 L 1782 259 " fill="none" id="make-me-a-hanzi-animation-21" stroke-dasharray="702 1404" stroke-linecap="round"></path>

      <clipPath id="make-me-a-hanzi-clip-22">
      <path d="M 1505 378 L 1513 364 Q 1523 350 1526 316 L 1529 286 C 1532 256 1561 260 1563 290 L 1564 309 L 1563 330 L 1565 351 Q 1572 365 1564 371 Q 1556 376 1550 382 C 1528 403 1490 404 1505 378 Z" fill="lightgray"></path>
      </clipPath>
      <path clip-path="url(#make-me-a-hanzi-clip-22)" d="M 1513 378 L 1542 357 L 1545 310 L 1534 294 " fill="none" id="make-me-a-hanzi-animation-22" stroke-dasharray="230 460" stroke-linecap="round"></path>

      <clipPath id="make-me-a-hanzi-clip-23">
      <path d="M 1643 368 L 1637 298 C 1634 268 1651 275 1664 302 L 1677 329 Q 1685 345 1685 346 L 1695 363 Q 1703 377 1695 384 Q 1693 391 1685 396 C 1661 413 1643 421 1643 391 L 1643 368 Z" fill="lightgray"></path>
      </clipPath>
      <path clip-path="url(#make-me-a-hanzi-clip-23)" d="M 1651 385 L 1669 369 L 1654 316 L 1643 305 " fill="none" id="make-me-a-hanzi-animation-23" stroke-dasharray="223 446" stroke-linecap="round"></path>

      <clipPath id="make-me-a-hanzi-clip-24">
      <path d="M 1441 248 L 1471 250 Q 1485 250 1535 254 L 1729 270 Q 1754 273 1763 273 C 1793 275 1804 288 1776 298 Q 1774 298 1767 301 L 1750 307 Q 1741 310 1739 310 L 1664 302 L 1637 298 L 1599 293 Q 1593 292 1563 290 L 1529 286 L 1439 280 C 1409 278 1411 246 1441 248 Z" fill="lightgray"></path>
      </clipPath>
      <path clip-path="url(#make-me-a-hanzi-clip-24)" d="M 1448 254 L 1455 265 L 1769 293 " fill="none" id="make-me-a-hanzi-animation-24" stroke-dasharray="456 912" stroke-linecap="round"></path>

      <clipPath id="make-me-a-hanzi-clip-25">
      <path d="M 1601 26 L 1577 3 Q 1566 -9 1527 -30 Q 1475 -62 1425 -78 L 1387 -90 L 1363 -95 Q 1354 -94 1354 -104 Q 1353 -106 1356 -108 Q 1359 -110 1367 -108 L 1393 -106 Q 1418 -105 1432 -102 L 1479 -89 Q 1523 -74 1533 -69 L 1577 -48 L 1635 -8 L 1664 24 L 1683 50 L 1733 134 Q 1735 138 1748 154 L 1765 171 Q 1771 176 1773 181 Q 1773 186 1769 192 Q 1765 198 1741 211 Q 1716 223 1704 223 L 1659 209 L 1625 200 Q 1609 195 1581 190 L 1523 180 L 1443 171 Q 1437 170 1435 165 Q 1433 160 1440 154 Q 1446 148 1448 147 L 1452 145 Q 1453 144 1474 137 L 1529 142 L 1557 148 Q 1564 148 1595 158 L 1632 167 Q 1654 172 1661 173 Q 1668 174 1672 170 Q 1676 165 1668 144 L 1654 105 L 1641 82 L 1624 56 L 1601 26 Z" fill="lightgray"></path>
      </clipPath>
      <path clip-path="url(#make-me-a-hanzi-clip-25)" d="M 1443 162 L 1471 155 L 1520 160 L 1673 192 L 1689 191 L 1713 178 L 1678 93 L 1653 52 L 1622 13 L 1583 -20 L 1484 -73 L 1362 -103 " fill="none" id="make-me-a-hanzi-animation-25" stroke-dasharray="885 1770" stroke-linecap="round"></path>

      <clipPath id="make-me-a-hanzi-clip-26">
      <path d="M 1635 -8 L 1651 -26 L 1719 -96 Q 1762 -138 1799 -141 Q 1812 -142 1845 -138 Q 1878 -134 1889 -134 Q 1892 -132 1912 -130 L 1958 -120 L 1984 -113 Q 1992 -111 1992 -106 Q 1994 -100 1985 -99 L 1920 -86 L 1863 -71 Q 1824 -61 1743 -25 Q 1713 -9 1699 0 L 1664 24 L 1624 56 L 1577 102 Q 1565 113 1553 122 L 1529 142 C 1506 161 1447 150 1474 137 Q 1494 129 1515 111 L 1544 88 L 1571 62 Q 1600 27 1601 26 L 1635 -8 Z" fill="lightgray"></path>
      </clipPath>
      <path clip-path="url(#make-me-a-hanzi-clip-26)" d="M 1491 132 L 1525 125 L 1684 -23 L 1786 -92 L 1851 -104 L 1985 -106 " fill="none" id="make-me-a-hanzi-animation-26" stroke-dasharray="703 1406" stroke-linecap="round"></path>

</g>
</svg>
